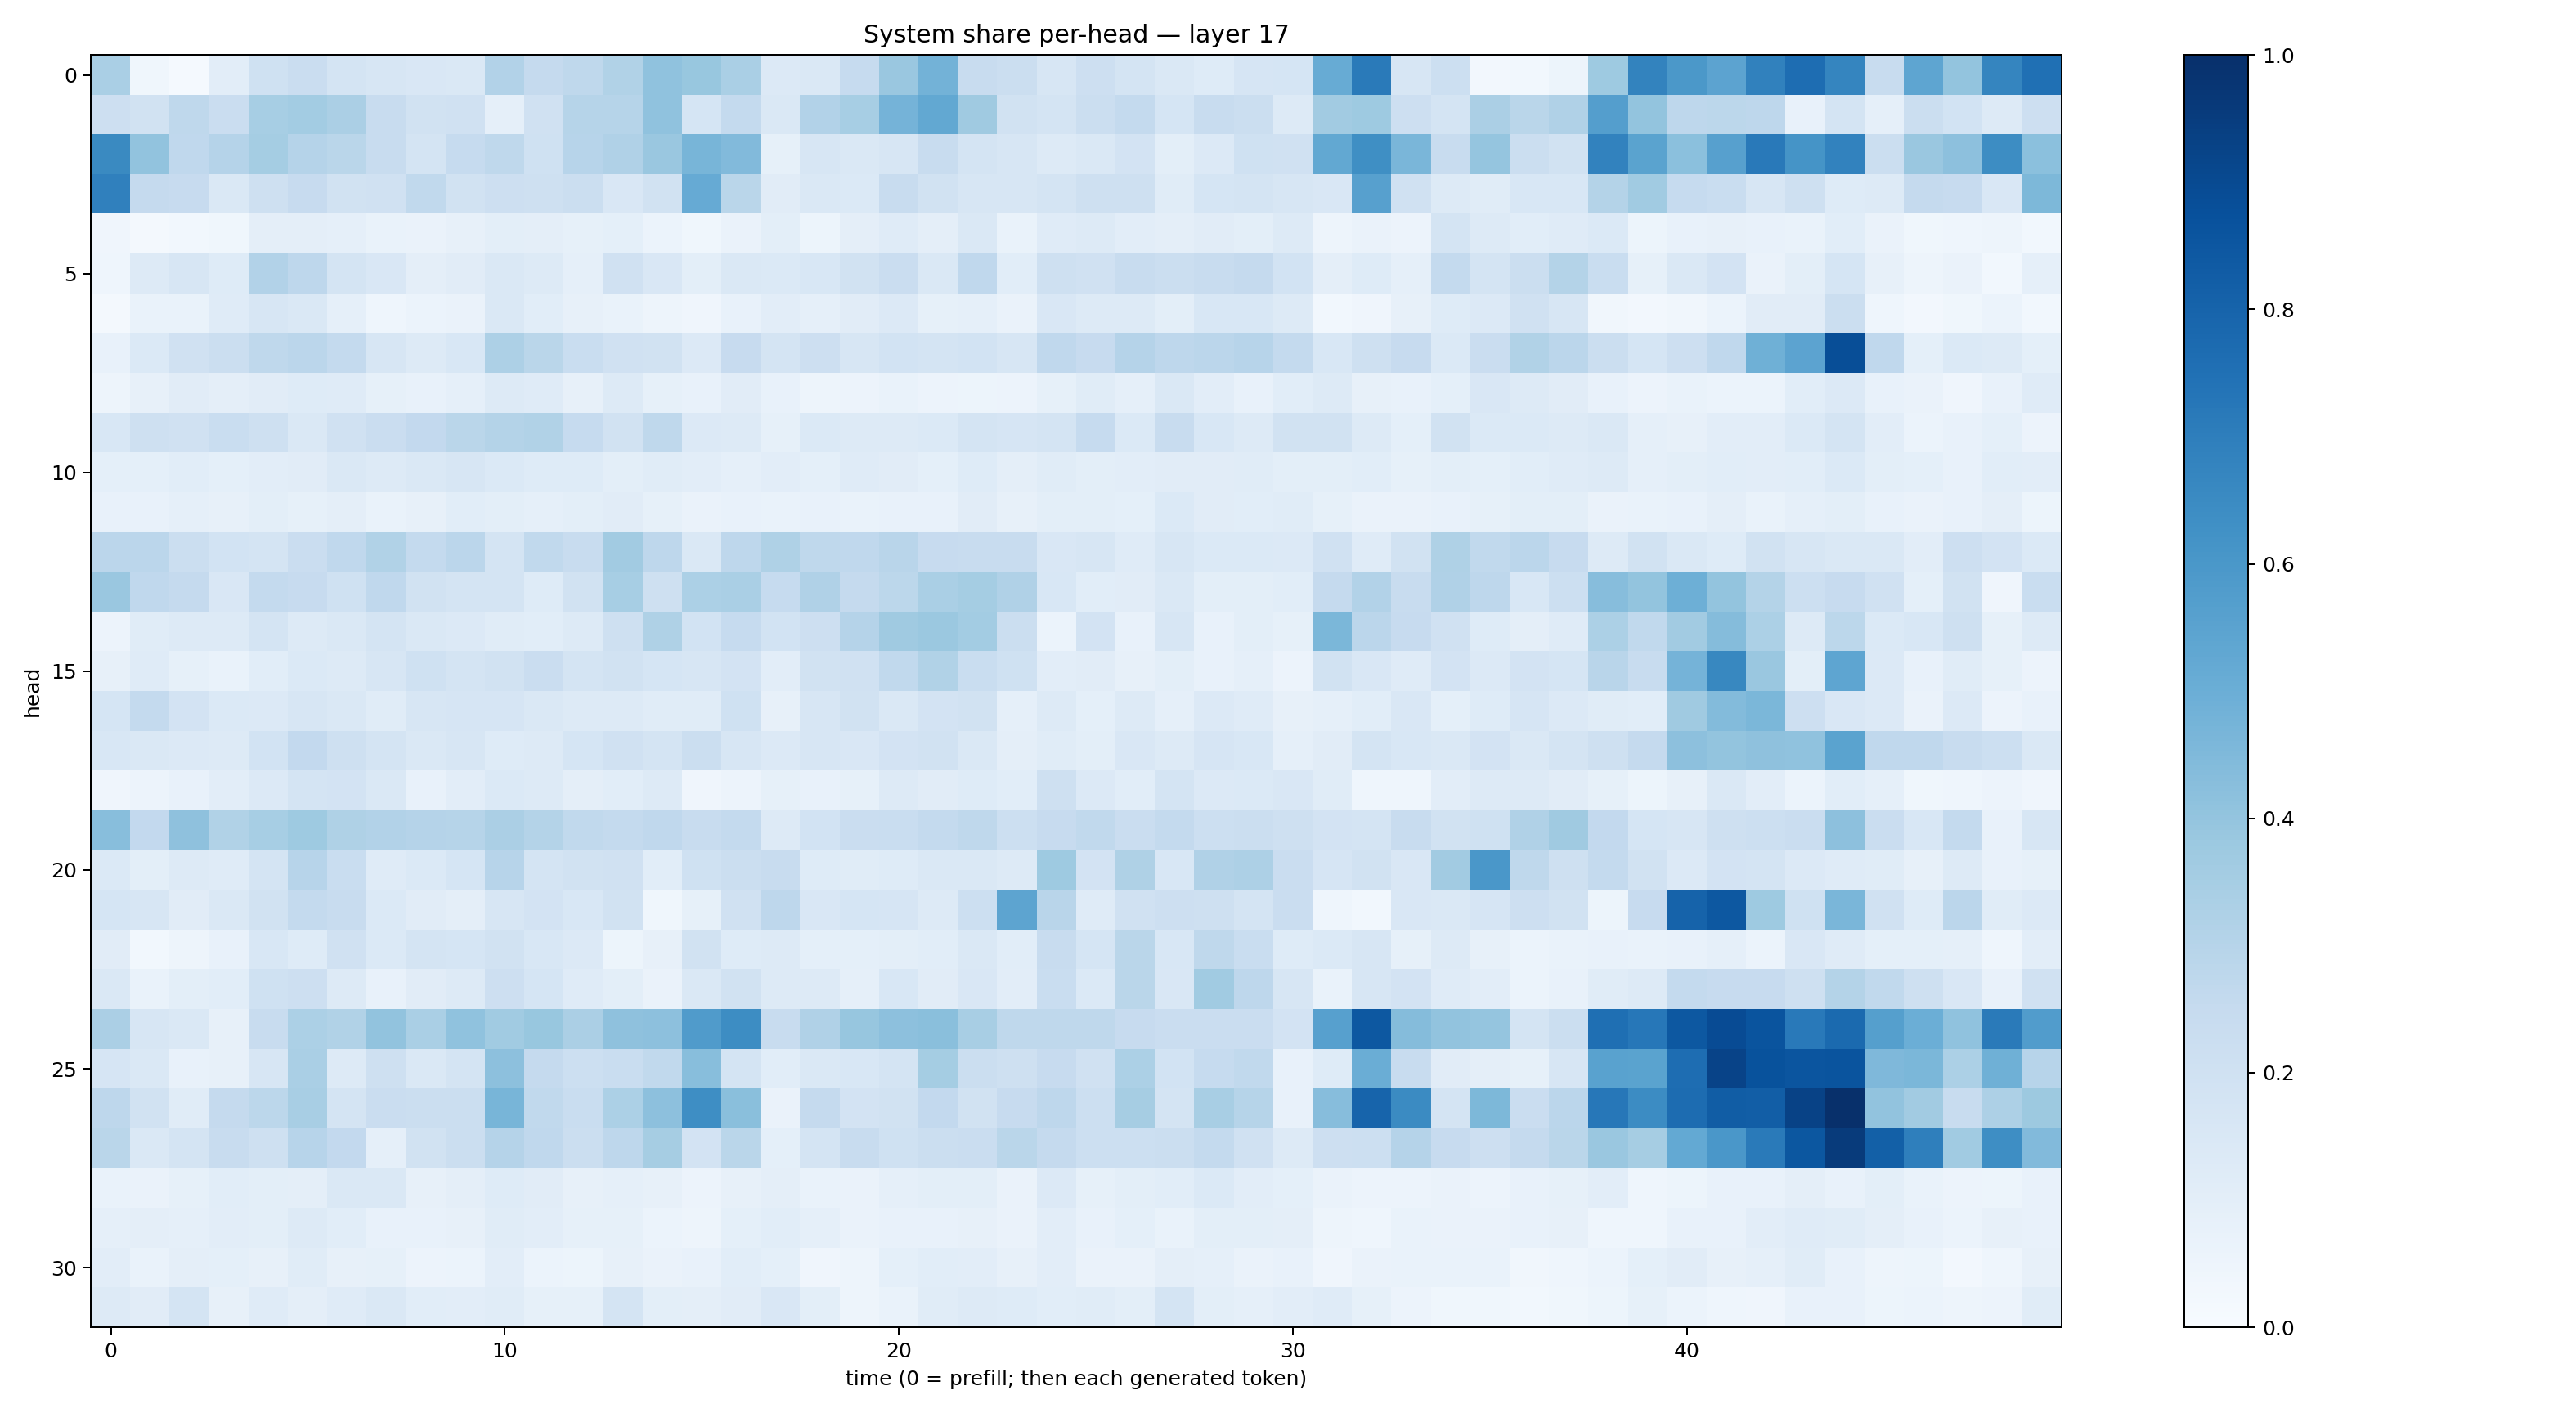

The data file committed next to this chart (first rows):
0.33940014, 0.037608236, 0.01288519, 0.10288738, 0.20303847, 0.2303841, 0.17742911, 0.15944783, 0.15007383, 0.14600712, 0.30874398, 0.2504944, 0.2719946, 0.31408063, 0.40861368, 0.38818422, 0.33943006, 0.1366969, 0.14076589, 0.24614368, 0.3830233, 0.47880927, 0.23892368, 0.2263148
0.2131, 0.1925, 0.2731, 0.2282, 0.3471, 0.3562, 0.3324, 0.2415, 0.1906, 0.197, 0.08729, 0.1984, 0.2974, 0.2996, 0.4084, 0.1711, 0.2541, 0.1476, 0.309, 0.3472, 0.4749, 0.5254, 0.3704, 0.1919
0.6525, 0.404, 0.2682, 0.3042, 0.3531, 0.3039, 0.2853, 0.2411, 0.1745, 0.2482, 0.2703, 0.2004, 0.2934, 0.3167, 0.3831, 0.4683, 0.4452, 0.08412, 0.1598, 0.1462, 0.1604, 0.2398, 0.1776, 0.1584
0.6883, 0.2509, 0.2446, 0.1429, 0.2072, 0.2424, 0.1896, 0.1986, 0.2628, 0.1925, 0.211, 0.2099, 0.2223, 0.149, 0.1948, 0.5144, 0.2885, 0.1095, 0.1481, 0.1371, 0.2347, 0.1949, 0.1588, 0.1629
0.0401, 0.02214, 0.03084, 0.03547, 0.09673, 0.0949, 0.08789, 0.06927, 0.06286, 0.08113, 0.1009, 0.09598, 0.08321, 0.09089, 0.05918, 0.03591, 0.06322, 0.1009, 0.05451, 0.09588, 0.1194, 0.0964, 0.142, 0.06851
0.04533, 0.1288, 0.162, 0.1225, 0.3112, 0.2736, 0.1781, 0.1485, 0.09411, 0.1099, 0.1421, 0.1291, 0.08966, 0.1962, 0.1506, 0.09904, 0.1442, 0.1406, 0.1546, 0.1916, 0.2293, 0.1447, 0.2681, 0.1082
0.02207, 0.07011, 0.06974, 0.1173, 0.1625, 0.1455, 0.08958, 0.04458, 0.05952, 0.06285, 0.1454, 0.1067, 0.08111, 0.06921, 0.04854, 0.04027, 0.07285, 0.1047, 0.08729, 0.1111, 0.1355, 0.08203, 0.0892, 0.06318
0.07076, 0.1405, 0.1962, 0.2227, 0.2709, 0.2841, 0.2564, 0.1593, 0.1312, 0.1536, 0.3245, 0.2874, 0.2339, 0.1975, 0.1915, 0.1342, 0.2455, 0.1765, 0.2129, 0.161, 0.1862, 0.1785, 0.1869, 0.158
0.04976, 0.08121, 0.1115, 0.09672, 0.1117, 0.1213, 0.1206, 0.08515, 0.07285, 0.08754, 0.1284, 0.1176, 0.08074, 0.1307, 0.08354, 0.07357, 0.1125, 0.07417, 0.04745, 0.05814, 0.06856, 0.05513, 0.05158, 0.05614
0.1524, 0.2098, 0.1978, 0.2334, 0.2082, 0.1432, 0.1991, 0.2294, 0.2595, 0.2855, 0.3079, 0.3138, 0.2468, 0.1885, 0.2711, 0.134, 0.1327, 0.08405, 0.1385, 0.1252, 0.1293, 0.1385, 0.1785, 0.1666
0.09131, 0.0923, 0.1071, 0.09215, 0.1045, 0.1116, 0.1413, 0.1323, 0.1452, 0.162, 0.1405, 0.124, 0.124, 0.09989, 0.1137, 0.1039, 0.08876, 0.1032, 0.09099, 0.1192, 0.1123, 0.09147, 0.1223, 0.09536
0.07754, 0.0704, 0.0879, 0.08059, 0.09803, 0.08276, 0.09545, 0.06806, 0.08048, 0.1075, 0.09841, 0.08708, 0.09835, 0.1116, 0.08301, 0.06316, 0.07138, 0.06749, 0.07076, 0.069, 0.07383, 0.07656, 0.1095, 0.07916
0.2829, 0.2836, 0.2251, 0.1863, 0.1787, 0.2284, 0.2664, 0.3145, 0.2545, 0.284, 0.1796, 0.2638, 0.2351, 0.362, 0.276, 0.1468, 0.2745, 0.3239, 0.2728, 0.2682, 0.2892, 0.2446, 0.2418, 0.2351
0.3834, 0.2675, 0.2517, 0.1517, 0.257, 0.2427, 0.1995, 0.2664, 0.1947, 0.1766, 0.1735, 0.1226, 0.1884, 0.3446, 0.2052, 0.3286, 0.3385, 0.2499, 0.3179, 0.2528, 0.2799, 0.3368, 0.3545, 0.3168
0.05657, 0.1165, 0.1315, 0.1256, 0.1749, 0.1304, 0.1454, 0.1774, 0.1459, 0.1334, 0.1156, 0.1064, 0.1273, 0.2082, 0.3232, 0.1859, 0.2473, 0.1863, 0.2127, 0.3032, 0.368, 0.3827, 0.3592, 0.2205
0.08078, 0.1204, 0.08559, 0.06896, 0.1076, 0.1396, 0.1259, 0.163, 0.2022, 0.1724, 0.192, 0.229, 0.1773, 0.1898, 0.1717, 0.1594, 0.1836, 0.1021, 0.1891, 0.1956, 0.2623, 0.3163, 0.2343, 0.1993
0.1696, 0.2559, 0.1834, 0.1376, 0.1365, 0.1624, 0.1408, 0.1137, 0.1639, 0.1675, 0.167, 0.1467, 0.1282, 0.1272, 0.1159, 0.1146, 0.2003, 0.0816, 0.158, 0.1875, 0.1452, 0.1829, 0.1951, 0.08922
0.1551, 0.1408, 0.1352, 0.1276, 0.1871, 0.2589, 0.21, 0.1777, 0.1482, 0.1602, 0.1225, 0.1318, 0.1711, 0.198, 0.1783, 0.2204, 0.1567, 0.1354, 0.1582, 0.1519, 0.1832, 0.1907, 0.1442, 0.09544
0.04103, 0.05738, 0.07495, 0.1042, 0.1338, 0.1765, 0.1835, 0.1439, 0.07261, 0.1024, 0.1369, 0.1321, 0.09606, 0.1057, 0.1264, 0.04134, 0.05822, 0.08574, 0.07768, 0.08287, 0.1286, 0.1112, 0.1229, 0.1079
0.4271, 0.2609, 0.4125, 0.3159, 0.3459, 0.3746, 0.324, 0.3123, 0.3043, 0.2987, 0.3344, 0.3054, 0.2631, 0.2545, 0.2657, 0.2397, 0.2569, 0.1325, 0.1851, 0.2286, 0.2327, 0.2542, 0.2719, 0.2184
0.1387, 0.1002, 0.1301, 0.1207, 0.1751, 0.2946, 0.234, 0.1181, 0.1383, 0.1707, 0.2938, 0.175, 0.193, 0.196, 0.1081, 0.2015, 0.2241, 0.2355, 0.1222, 0.1157, 0.1211, 0.1421, 0.1407, 0.1265
0.1682, 0.1616, 0.1132, 0.1406, 0.1894, 0.2554, 0.2373, 0.1393, 0.1105, 0.09629, 0.1631, 0.1835, 0.1529, 0.1879, 0.03644, 0.08316, 0.1969, 0.2769, 0.1499, 0.1717, 0.1676, 0.1258, 0.2169, 0.5401
0.1132, 0.03056, 0.05062, 0.07053, 0.1551, 0.125, 0.1975, 0.1386, 0.1789, 0.1699, 0.1886, 0.1539, 0.1363, 0.05094, 0.08032, 0.192, 0.1215, 0.1266, 0.09137, 0.09345, 0.1011, 0.1074, 0.1411, 0.1077
0.1442, 0.06675, 0.09781, 0.1074, 0.2014, 0.2138, 0.1318, 0.07488, 0.11, 0.1281, 0.2138, 0.1702, 0.1178, 0.1011, 0.06558, 0.1476, 0.1896, 0.1279, 0.1251, 0.08906, 0.1555, 0.1129, 0.1487, 0.1026
0.3345, 0.1628, 0.1408, 0.08182, 0.2389, 0.3289, 0.3153, 0.4047, 0.3383, 0.4071, 0.3664, 0.3875, 0.334, 0.413, 0.4162, 0.5815, 0.6434, 0.2401, 0.3179, 0.3927, 0.4149, 0.4258, 0.3428, 0.2715
0.1662, 0.142, 0.07505, 0.08039, 0.1574, 0.3364, 0.1295, 0.204, 0.1461, 0.1767, 0.4152, 0.2511, 0.2162, 0.2342, 0.2635, 0.4293, 0.1765, 0.1056, 0.1411, 0.1532, 0.1737, 0.3543, 0.221, 0.2057
0.2762, 0.1878, 0.117, 0.2512, 0.2801, 0.3417, 0.1795, 0.2284, 0.2217, 0.2261, 0.4668, 0.263, 0.2322, 0.3309, 0.4141, 0.6394, 0.4249, 0.06598, 0.2537, 0.1826, 0.1944, 0.259, 0.1877, 0.2442
0.2863, 0.1464, 0.1751, 0.2396, 0.209, 0.2952, 0.26, 0.08773, 0.1901, 0.2202, 0.3021, 0.2678, 0.2229, 0.2738, 0.3478, 0.1818, 0.2876, 0.09266, 0.173, 0.2376, 0.2016, 0.2227, 0.2285, 0.286
0.06868, 0.06624, 0.08413, 0.1065, 0.1009, 0.0948, 0.1448, 0.1428, 0.08168, 0.09386, 0.1242, 0.1112, 0.08137, 0.0893, 0.08152, 0.05622, 0.08153, 0.09625, 0.06823, 0.06549, 0.0872, 0.09817, 0.09839, 0.06544
0.08879, 0.09535, 0.08782, 0.103, 0.09819, 0.1323, 0.1061, 0.07807, 0.07305, 0.07821, 0.1161, 0.1043, 0.0855, 0.08567, 0.06139, 0.04958, 0.09035, 0.1075, 0.08665, 0.06288, 0.07184, 0.07253, 0.08108, 0.06274
0.1016, 0.06764, 0.09531, 0.09357, 0.08005, 0.1136, 0.0812, 0.08319, 0.05611, 0.06235, 0.1047, 0.06216, 0.05303, 0.08063, 0.0639, 0.07748, 0.109, 0.09268, 0.04005, 0.05061, 0.09091, 0.108, 0.1022, 0.08092
0.1321, 0.11, 0.1728, 0.07869, 0.1196, 0.09521, 0.1208, 0.1473, 0.1091, 0.1019, 0.1137, 0.08533, 0.08579, 0.176, 0.1012, 0.09483, 0.1108, 0.1521, 0.09918, 0.04851, 0.07028, 0.1133, 0.1313, 0.1232
